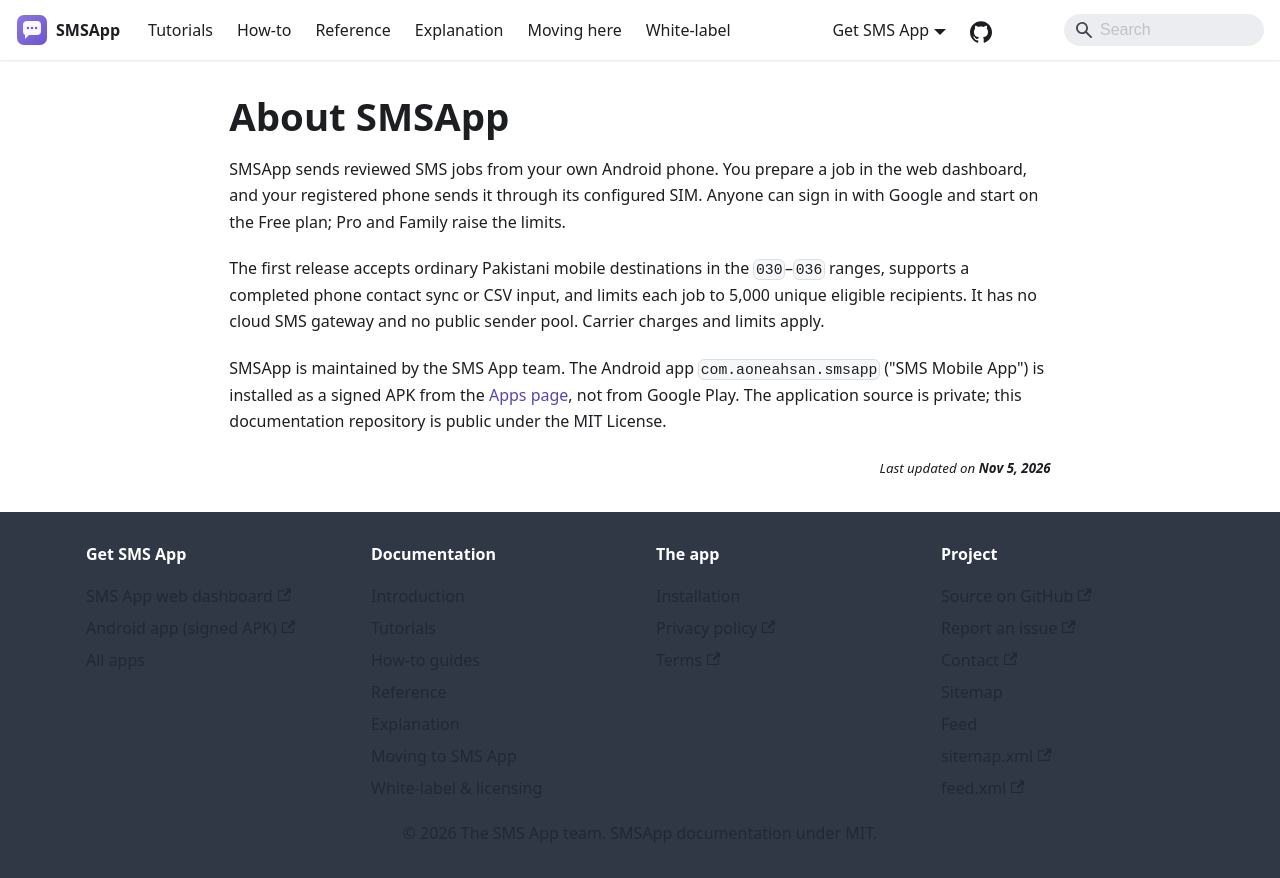

repository: aoneahsan/smsapp-docs · page: about.html · generator: docusaurus

---
title: About SMSApp
description: Product scope and maintainer information for SMSApp.
---

# About SMSApp

SMSApp sends reviewed SMS jobs from your own Android phone. You prepare a job in the web dashboard, and your registered phone sends it through its configured SIM. Anyone can sign in with Google and start on the Free plan; Pro and Family raise the limits.

The first release accepts ordinary Pakistani mobile destinations in the `030`–`036` ranges, supports a completed phone contact sync or CSV input, and limits each job to 5,000 unique eligible recipients. It has no cloud SMS gateway and no public sender pool. Carrier charges and limits apply.

SMSApp is maintained by the SMS App team. The Android app `com.aoneahsan.smsapp` ("SMS Mobile App") is installed as a signed APK from the [Apps page](https://smsapp.aoneahsan.com/apps#download), not from Google Play. The application source is private; this documentation repository is public under the MIT License.
